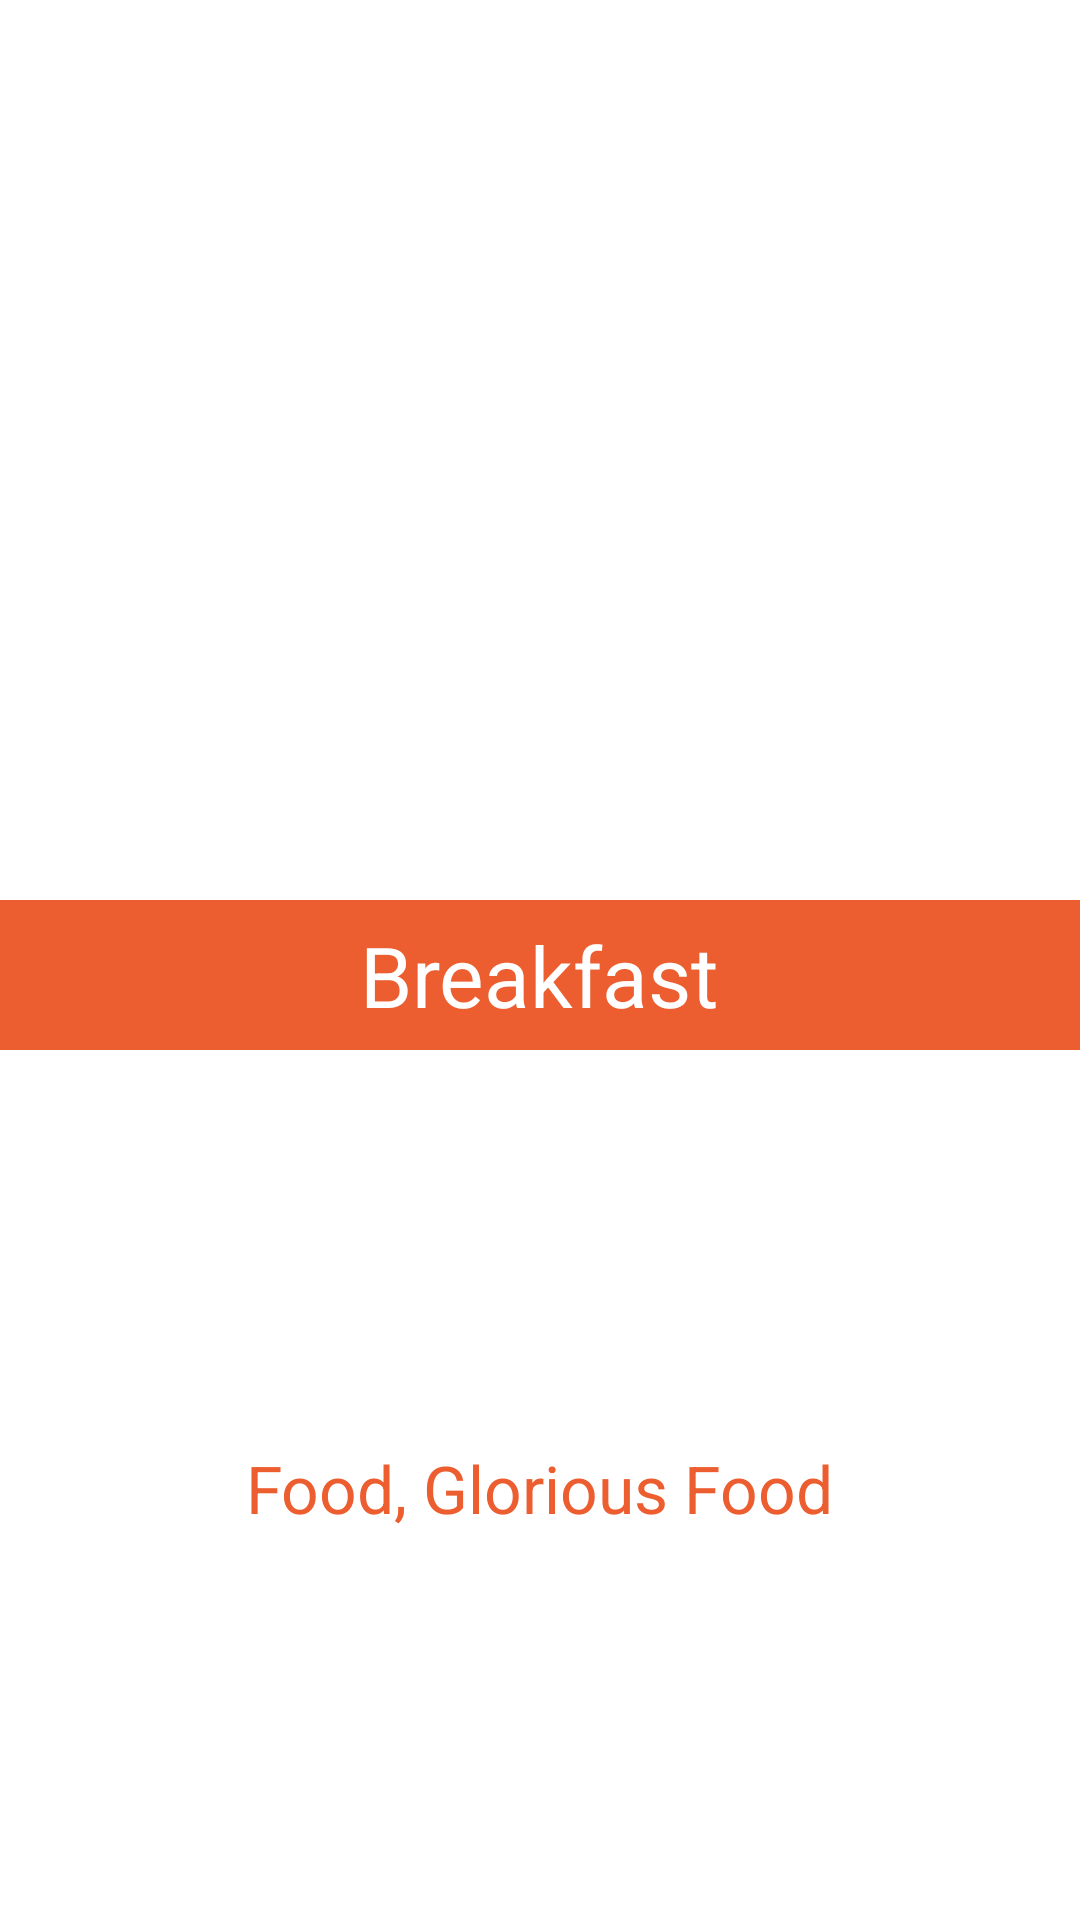

Reconstruct the res/layout file that produces this screen, plus the resources it refers to.
<!-- AndroidManifest.xml: application theme AppTheme -->
<!-- res/layout/fragment_meal_details.xml -->
<LinearLayout xmlns:android="http://schemas.android.com/apk/res/android"
    xmlns:tools="http://schemas.android.com/tools"
    android:layout_width="match_parent"
    android:layout_height="match_parent"
    android:weightSum="1"
    android:background="#FFFFFF"
    tools:context="edu.fhu.foodfight.MealDetailsFragment">

    <RelativeLayout
        android:layout_width="match_parent"
        android:layout_height="match_parent"
        android:layout_gravity="center_horizontal">

        <ImageView
            android:layout_width="wrap_content"
            android:layout_height="300dp"
            android:id="@+id/meal_image"
            android:layout_alignParentTop="true"
            android:layout_alignParentLeft="true"
            android:layout_alignParentStart="true"
            android:layout_alignParentRight="true"
            android:layout_alignParentEnd="true" />

        <Space
            android:layout_width="match_parent"
            android:layout_height="15dp"
            android:layout_centerHorizontal="true"
            android:layout_below="@+id/meal_image"
            android:id="@+id/space" />

        <RelativeLayout
            android:layout_width="match_parent"
            android:layout_height="50dp"
            android:id="@+id/MealType"
            android:background="@color/darkOrange"
            android:layout_below="@+id/meal_image"
            android:layout_alignParentLeft="true"
            android:layout_alignParentStart="true">

            <EditText
                android:layout_width="wrap_content"
                android:layout_height="wrap_content"
                android:id="@+id/mealTypeText"
                android:text="Breakfast"
                android:textColor="#ffffff"
                android:textSize="28dp"
                android:background="@color/darkOrange"
                android:layout_alignParentBottom="true"
                android:layout_centerHorizontal="true"
                android:layout_alignParentTop="true" />

        </RelativeLayout>

        <Space
            android:layout_width="match_parent"
            android:layout_height="2dp"
            android:layout_gravity="right"
            android:layout_below="@+id/MealType"
            android:id="@+id/space2" />

        <RelativeLayout
            android:layout_width="match_parent"
            android:layout_height="match_parent"
            android:id="@+id/description"
            android:layout_below="@+id/space2"
            android:layout_alignParentLeft="true"
            android:layout_alignParentStart="true">
            

            <TextView
                android:layout_width="wrap_content"
                android:layout_height="wrap_content"
                android:textAppearance="?android:attr/textAppearanceLarge"
                android:text="Food, Glorious Food"
                android:id="@+id/descriptionText"
                android:layout_centerVertical="true"
                android:layout_centerHorizontal="true"
                android:textColor="@color/darkOrange" />
        </RelativeLayout>

    </RelativeLayout>

</LinearLayout>
<!-- resources referenced by this layout -->
<resources>
  <color name="darkOrange">#ec5d2f</color>
  <!-- drawable meal_detail_description_border (drawable) -->
  <shape xmlns:android="http://schemas.android.com/apk/res/android">
      <stroke android:width="2dp" android:color="@color/darkOrange" />
      <solid android:color="#ffffff" />
      <padding android:left="5dp" android:top="5dp"
          android:right="5dp" android:bottom="5dp" />
  </shape>
  <style name="AppTheme" parent="Theme.AppCompat.Light.DarkActionBar">
          
          <item name="colorPrimary">@color/colorPrimary</item>
          <item name="colorPrimaryDark">@color/colorPrimaryDark</item>
          <item name="colorAccent">@color/colorAccent</item>
      </style>
  <color name="colorPrimary">#f96332</color>
  <color name="colorPrimaryDark">#303F9F</color>
  <color name="colorAccent">#FF4081</color>
</resources>
